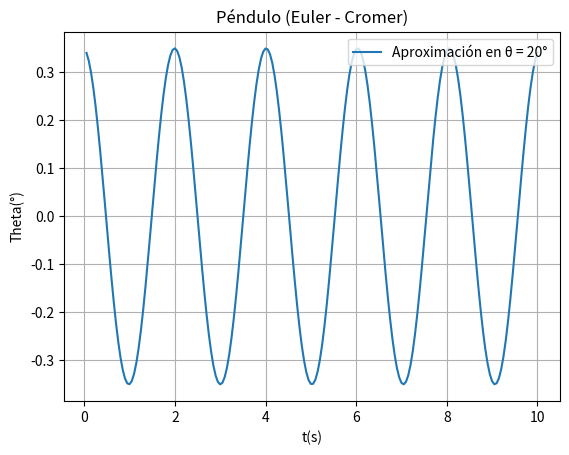

Reproduce this figure in Python.
import matplotlib.pyplot as plt
import numpy as np

#Mario Monsivais 09-03-2021
#Instrucciones para correr:
#   Para Windows, en CMD colocarse en el directorio donde se encuentra el archivo y escribir: python P12-MarioMonsivais.py
#   Para Linux, en la terminal colocarse en el direcorio donde se encuentra el archivo y escribir: python P12-MarioMonsivais.py

#Definicion grafica
plt.title("Péndulo (Euler - Cromer)")
plt.xlabel("t(s)")
plt.ylabel("Theta(°)")
plt.grid()


#Definicion de constantes y diccionarios
g = 9.81
l = 1.0
ti = []
wi = []
thetai = []
w = 0.0
theta = 20*(np.pi/180.0)
delta = 0.05
t = 0

#Metodo de Euler
while t < 10.0:
    w = w - (g/l)*np.sin(theta)*delta
    theta = theta + w*delta
    t += delta

    ti.append(t)
    wi.append(w)
    thetai.append(theta)

#Graficacion
plt.plot(ti, thetai, label="Aproximación en \u03B8 = 20°")
#Colocacion de leyendas y mostrar grafica
plt.legend(loc="upper right")
plt.show()